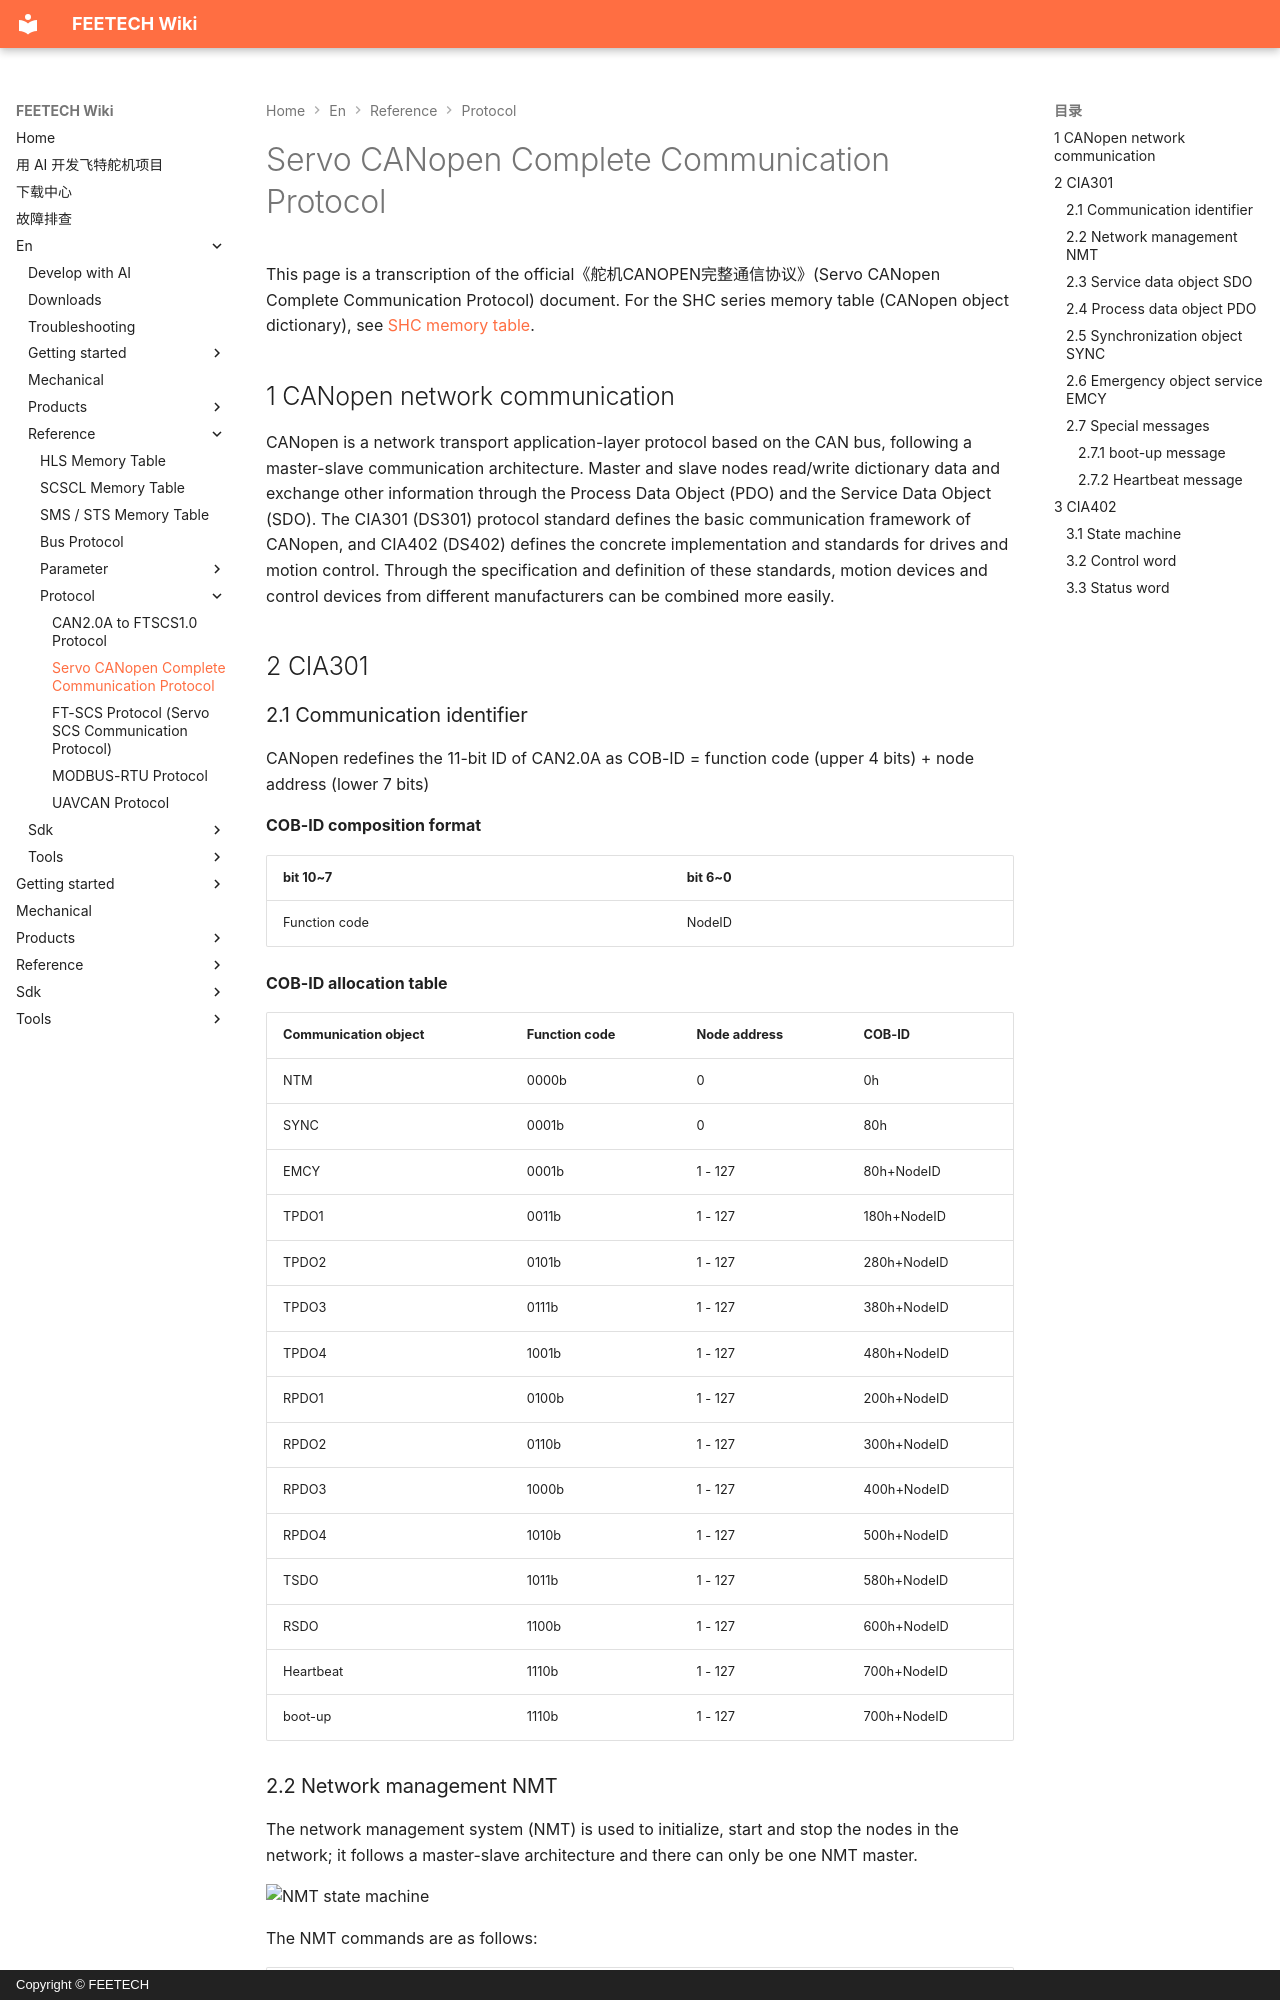

repository: ftservo/ftservo-wiki · page: en/reference/protocol/canopen/index.html · generator: mkdocs · copyright: Copyright © FEETECH

# Servo CANopen Complete Communication Protocol

This page is a transcription of the official《舵机CANOPEN完整通信协议》(Servo CANopen Complete Communication Protocol) document. For the SHC series memory table (CANopen object dictionary), see [SHC memory table](../parameter/memory-shc.md).

## 1 CANopen network communication

CANopen is a network transport application-layer protocol based on the CAN bus, following a master-slave communication architecture. Master and slave nodes read/write dictionary data and exchange other information through the Process Data Object (PDO) and the Service Data Object (SDO). The CIA301 (DS301) protocol standard defines the basic communication framework of CANopen, and CIA402 (DS402) defines the concrete implementation and standards for drives and motion control. Through the specification and definition of these standards, motion devices and control devices from different manufacturers can be combined more easily.

## 2 CIA301

### 2.1 Communication identifier

CANopen redefines the 11-bit ID of CAN2.0A as COB-ID = function code (upper 4 bits) + node address (lower 7 bits)

**COB-ID composition format**

| bit 10~7 | bit 6~0 |
| --- | --- |
| Function code | NodeID |

**COB-ID allocation table**

| Communication object | Function code | Node address | COB-ID |
| --- | --- | --- | --- |
| NTM | 0000b | 0 | 0h |
| SYNC | 0001b | 0 | 80h |
| EMCY | 0001b | 1 - 127 | 80h+NodeID |
| TPDO1 | 0011b | 1 - 127 | 180h+NodeID |
| TPDO2 | 0101b | 1 - 127 | 280h+NodeID |
| TPDO3 | 0111b | 1 - 127 | 380h+NodeID |
| TPDO4 | 1001b | 1 - 127 | 480h+NodeID |
| RPDO1 | 0100b | 1 - 127 | 200h+NodeID |
| RPDO2 | 0110b | 1 - 127 | 300h+NodeID |
| RPDO3 | 1000b | 1 - 127 | 400h+NodeID |
| RPDO4 | 1010b | 1 - 127 | 500h+NodeID |
| TSDO | 1011b | 1 - 127 | 580h+NodeID |
| RSDO | 1100b | 1 - 127 | 600h+NodeID |
| Heartbeat | 1110b | 1 - 127 | 700h+NodeID |
| boot-up | 1110b | 1 - 127 | 700h+NodeID |
